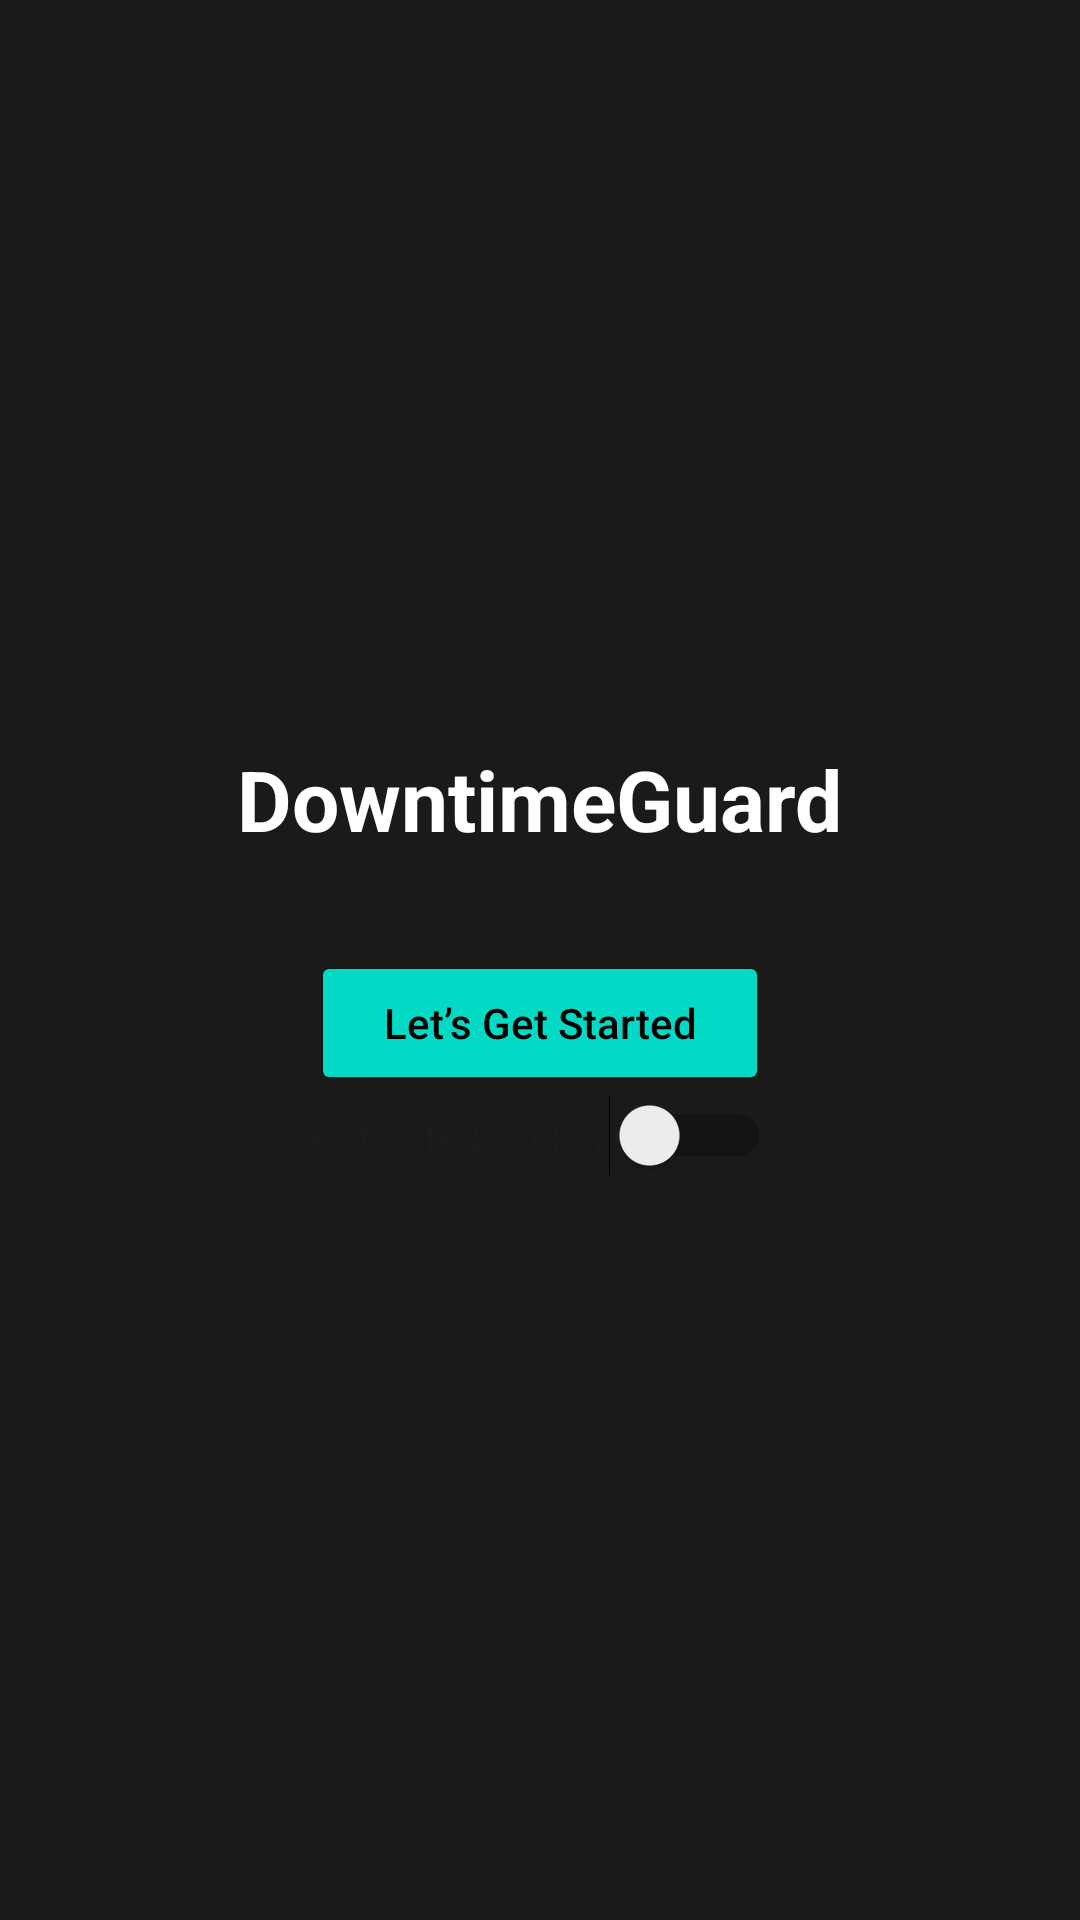

The Android layout XML behind this screen, and the referenced resources:
<!-- AndroidManifest.xml: activity theme Theme.DowntimeGuard -->
<!-- res/layout/activity_main.xml -->
<LinearLayout
    xmlns:android="http://schemas.android.com/apk/res/android"
    android:orientation="vertical"
    android:padding="24dp"
    android:layout_width="match_parent"
    android:layout_height="match_parent"
    android:background="#1A1A1A"
    android:gravity="center">


    <TextView
        android:text="DowntimeGuard"
        android:textSize="28sp"
        android:textStyle="bold"
        android:textColor="#FFFFFF"

        android:layout_width="wrap_content"
        android:layout_height="wrap_content"
        android:layout_marginBottom="32dp"/>

    <Button
        android:id="@+id/startButton"
        android:layout_width="wrap_content"
        android:layout_height="wrap_content"
        android:text="Let’s Get Started"
        android:textAllCaps="false"
        android:backgroundTint="#03DAC5"
        android:textColor="#000000"
        android:paddingHorizontal="24dp"
        android:paddingVertical="12dp"
        android:elevation="4dp" />
    <Switch
        android:id="@+id/switch_blocker"
        android:text="Activate Blocker"
        android:layout_width="wrap_content"
        android:layout_height="wrap_content" />

</LinearLayout>
<!-- resources referenced by this layout -->
<resources>
  <style name="Theme.DowntimeGuard" parent="Theme.Material3.DayNight.NoActionBar" />
</resources>
